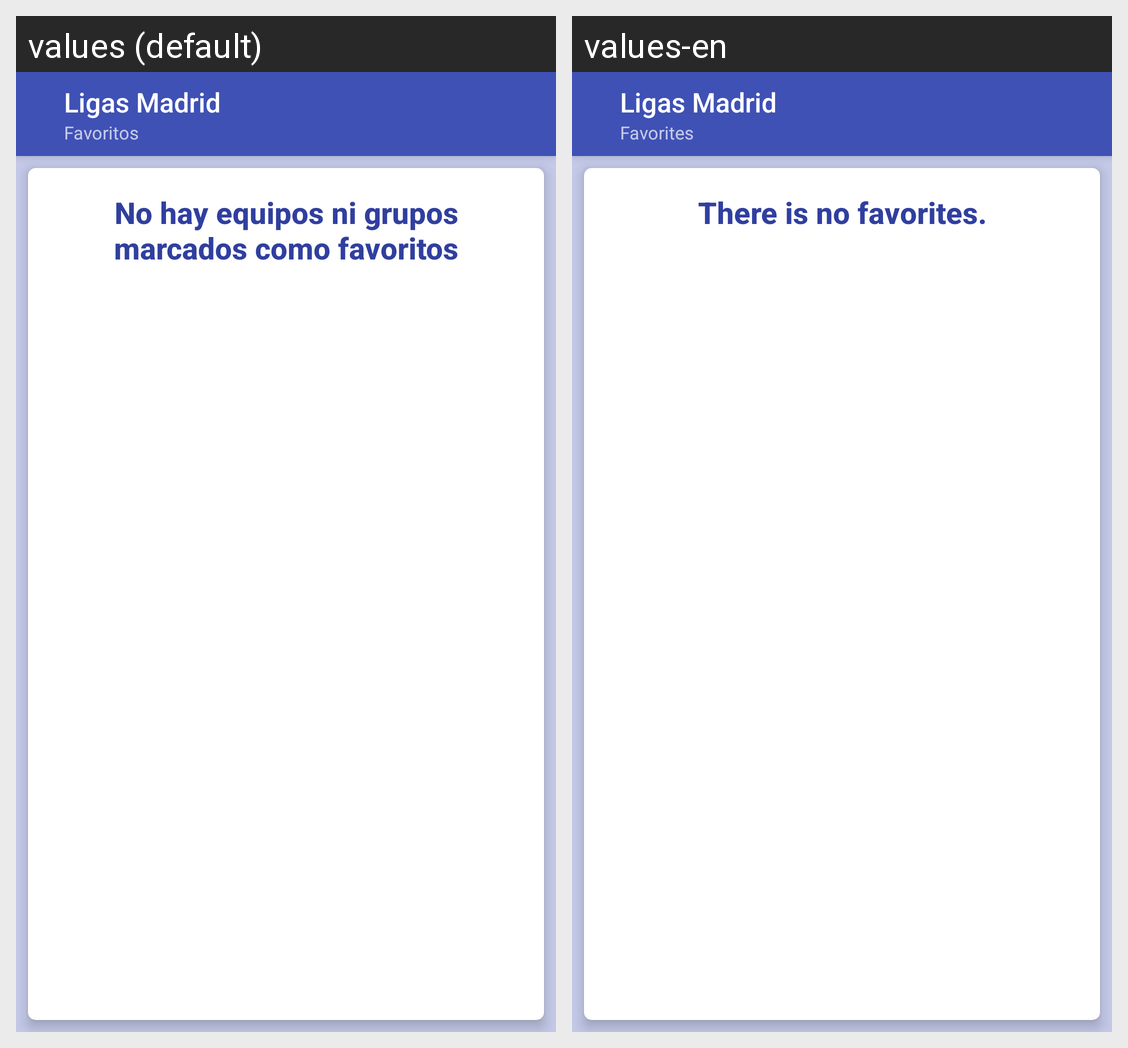

For this localized Android screen grid, give each drawn string resource with its value in every locale shown.
Android screen res/layout/activity_favorites.xml rendered under 2 locales, left to right: values (default), values-en. Device: Nexus 5 (rendered at 1080×1920; each locale shown at half size, 540×960, under a caption strip naming it); theme AppThemeNoActionBar.
Strings drawn on this screen, with the default value and each locale's value (text and hints the layout hard-codes, and strings that could not be matched under every locale, appear in the picture but are not listed):

app_name
  values: Ligas Madrid
  values-en: Ligas Madrid

favorites
  values: Favoritos
  values-en: Favorites

emptyFavList
  values: No hay equipos ni grupos marcados como favoritos
  values-en: There is no favorites.
